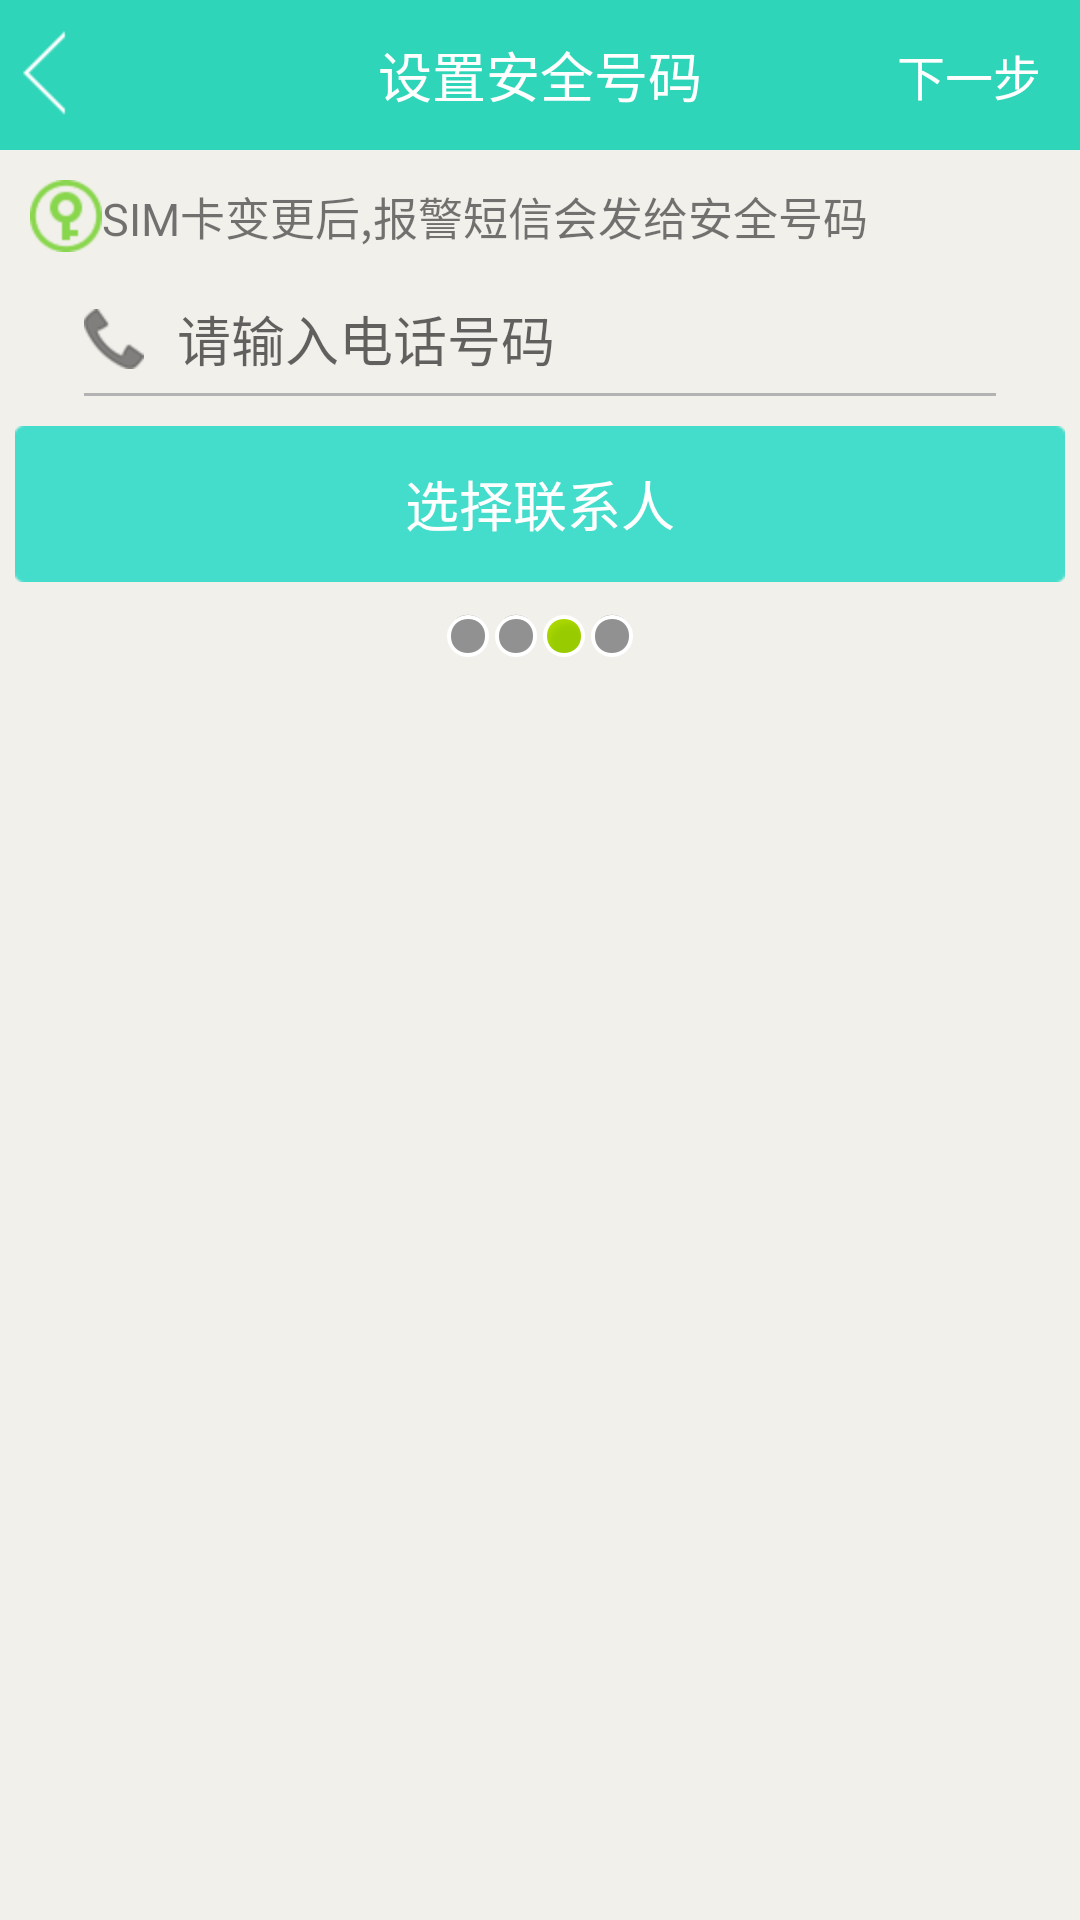

Reconstruct the res/layout file that produces this screen, plus the resources it refers to.
<!-- AndroidManifest.xml: application theme AppTheme -->
<!-- res/layout/activity_setup3.xml -->
<LinearLayout xmlns:android="http://schemas.android.com/apk/res/android"
    xmlns:tools="http://schemas.android.com/tools"
    android:layout_width="match_parent"
    android:layout_height="match_parent"
    android:background="#f2f0eb"
    android:orientation="vertical" >

    <RelativeLayout
        android:id="@+id/title"
        android:layout_width="match_parent"
        android:layout_height="50dp"
        android:background="#2FD5B9" >

        <TextView
            android:layout_width="wrap_content"
            android:layout_height="wrap_content"
            android:layout_centerInParent="true"
            android:text="设置安全号码"
            android:textColor="#ffffff"
            android:textSize="18sp" />

        <Button
            android:id="@+id/next"
            android:layout_width="54dp"
            android:layout_height="match_parent"
            android:layout_alignParentRight="true"
            android:layout_marginRight="10dp"
            android:background="@drawable/common_tab_bg"
            android:onClick="next"
            android:text="下一步"
            android:textColor="#ffffff"
            android:textSize="16sp" />

        <ImageView
            android:id="@+id/back"
            android:layout_width="30dp"
            android:layout_height="30dp"
            android:layout_alignParentLeft="true"
            android:layout_centerVertical="true"
            android:background="@drawable/common_tab_bg"
            android:onClick="back"
            android:scaleType="centerInside"
            android:src="@drawable/our_group_back_on" />
    </RelativeLayout>

    <TextView
        style="@style/text_content_style"
        android:drawableLeft="@drawable/common_icon17"
        android:gravity="center_vertical"
        android:text="SIM卡变更后,报警短信会发给安全号码"
        android:textColor="#88000000"
        android:textSize="15sp" />

    <RelativeLayout
        android:layout_width="match_parent"
        android:layout_height="38dp"
        android:layout_marginLeft="28dp"
        android:layout_marginRight="28dp"
        android:layout_marginTop="10dp" >

        <ImageView
            android:id="@+id/iv_number"
            android:layout_width="wrap_content"
            android:layout_height="wrap_content"
            android:layout_centerVertical="true"
            android:src="@drawable/av_perm_group_phone_calls" />

        <EditText
            android:id="@+id/number"
            android:layout_width="match_parent"
            android:layout_height="match_parent"
            android:layout_centerVertical="true"
            android:layout_marginLeft="11dp"
            android:layout_toRightOf="@id/iv_number"
            android:background="@null"
            android:hint="请输入电话号码"
            android:inputType="phone"
            android:singleLine="true"
            android:textSize="18sp" />

        <View
            android:layout_width="match_parent"
            android:layout_height="1dp"
            android:layout_alignParentBottom="true"
            android:background="#b3b3b3" />
    </RelativeLayout>

    <Button
        android:id="@+id/ok"
        android:layout_width="match_parent"
        android:layout_height="wrap_content"
        android:layout_marginBottom="10dip"
        android:layout_marginLeft="5dp"
        android:layout_marginRight="5dip"
        android:layout_marginTop="10dp"
        android:background="@drawable/button_login_bg"
        android:gravity="center"
        android:onClick="selectContact"
        android:paddingBottom="7dp"
        android:paddingTop="7dp"
        android:text="选择联系人"
        android:textColor="@android:color/white"
        android:textSize="18sp" />

    <LinearLayout
        android:layout_width="wrap_content"
        android:layout_height="wrap_content"
        android:layout_gravity="center"
        android:orientation="horizontal" >

        <ImageView
            android:layout_width="wrap_content"
            android:layout_height="wrap_content"
            android:src="@android:drawable/presence_invisible" />

        <ImageView
            android:layout_width="wrap_content"
            android:layout_height="wrap_content"
            android:src="@android:drawable/presence_invisible" />

        <ImageView
            android:layout_width="wrap_content"
            android:layout_height="wrap_content"
            android:src="@android:drawable/presence_online" />

        <ImageView
            android:layout_width="wrap_content"
            android:layout_height="wrap_content"
            android:src="@android:drawable/presence_invisible" />
    </LinearLayout>

</LinearLayout>
<!-- resources referenced by this layout -->
<resources>
  <!-- drawable av_perm_group_phone_calls: png bitmap (drawable-hdpi, 510 bytes) -->
  <!-- drawable button_login_bg (drawable) -->
  <?xml version="1.0" encoding="utf-8"?>
  <selector xmlns:android="http://schemas.android.com/apk/res/android" >
      <item android:state_focused="true" android:drawable="@drawable/btn_login_pressed"/>
      <item android:state_pressed="true" android:drawable="@drawable/btn_login_pressed"/>
      <item android:state_selected="true" android:drawable="@drawable/btn_login_pressed"/>
      <item android:drawable="@drawable/btn_login_normal"/>
  
  </selector>
  <!-- drawable common_icon17: png bitmap (drawable-hdpi, 444 bytes) -->
  <!-- drawable our_group_back_on: png bitmap (drawable-hdpi, 201 bytes) -->
  <style name="text_content_style">
            <item name="android:layout_marginTop">10dp</item>
            <item name="android:layout_marginLeft">10dp</item>
            <item name="android:textSize">20sp</item>
            <item name="android:layout_width">wrap_content</item>
            <item name="android:layout_height">wrap_content</item>
            <item name="android:textColor">#88000000</item>
      </style>
  <style name="AppTheme" parent="AppBaseTheme">
          
      </style>
  <style name="AppBaseTheme" parent="Theme.AppCompat.Light">
          
      </style>
</resources>
